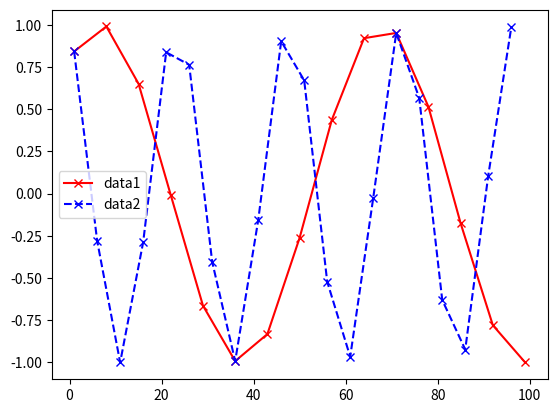

Reproduce this figure in Python.
import matplotlib.pyplot as mp
import numpy as np

def showLegned(data1,data2):
    mp.plot(data1, np.sin(data1), "x-r", label="data1")
    mp.plot(data2, np.sin(data2), "x--b", label="data2")
    mp.legend()
    mp.show()
#show legend
data2 = list(range(1,101,5))
data1 = list(range(1,101,7))
showLegned(data1, data2) 
